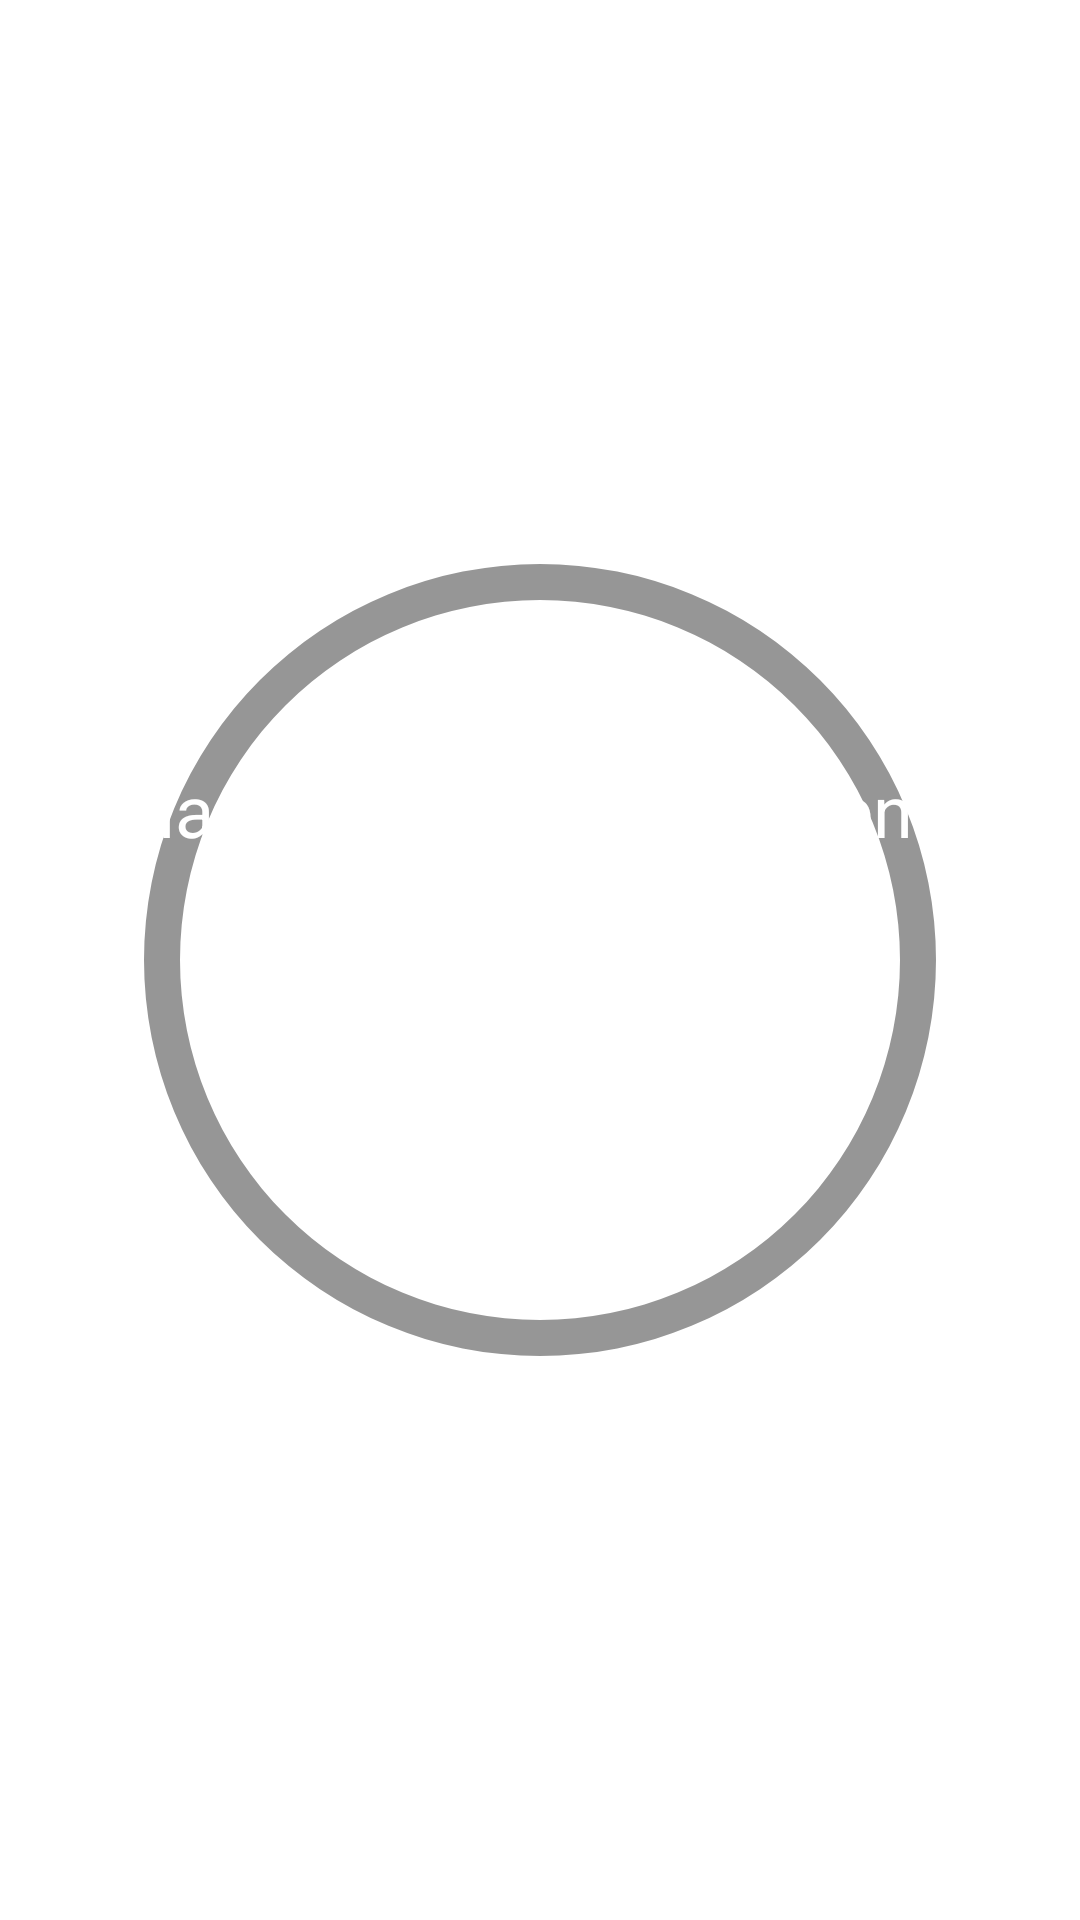

Reconstruct the res/layout file that produces this screen, plus the resources it refers to.
<!-- AndroidManifest.xml: application theme Theme.InterfaceQuartUS -->
<!-- res/layout/layout_transition.xml -->
<?xml version="1.0" encoding="utf-8"?>
<RelativeLayout xmlns:android="http://schemas.android.com/apk/res/android"
    xmlns:app="http://schemas.android.com/apk/res-auto"
    xmlns:tools="http://schemas.android.com/tools"
    android:layout_width="match_parent"
    android:layout_height="match_parent"
    android:background="#00FFFFFF"
    android:clickable="true"
    tools:context=".Fragment.Transition">

    <ProgressBar
        android:id="@+id/chargement"
        android:indeterminate="true"
        android:indeterminateDrawable="@drawable/style_chargement"
        android:layout_width="264dp"
        android:layout_height="264dp"
        android:layout_centerInParent="true"
        android:background="#00FFFFFF" />

    <TextView
        android:layout_width="wrap_content"
        android:layout_height="wrap_content"
        android:translationY="-50dp"
        android:layout_centerInParent="true"
        android:textSize="24dp"
        android:textColor="@android:color/white"
        android:gravity="center"
        android:text="QuartUS\nen déplacement..."/>
</RelativeLayout>
<!-- resources referenced by this layout -->
<resources>
  <!-- drawable style_chargement (drawable) -->
  <?xml version="1.0" encoding="utf-8"?>
  <layer-list xmlns:android="http://schemas.android.com/apk/res/android">
      <item>
          <shape
              android:shape="ring"
              android:innerRadius="120dp"
              android:thickness="12dp"
              android:useLevel="false">
  
              <solid android:color="@color/pieceCasePlanche" />
          </shape>
      </item>
      <item android:id="@android:id/progress">
          <layer-list>
              <item>
                  <rotate
                      android:fromDegrees="10"
                      android:toDegrees="370">
                      <shape
                          android:innerRadius="126dp"
                          android:shape="ring"
                          android:thickness="6dp"
                          android:useLevel="true">
  
                          <gradient
                              android:angle="0"
                              android:endColor="@color/vertUDeS"
                              android:startColor="@color/vertUDeS"
                              android:type="sweep"
                              android:useLevel="false" />
                      </shape>
                  </rotate>
              </item>
              <item>
                  <rotate>
                      <shape
                          android:innerRadius="120dp"
                          android:shape="ring"
                          android:thickness="6dp"
                          android:useLevel="true">
  
                          <gradient
                              android:angle="0"
                              android:endColor="@color/jauneUDeS"
                              android:startColor="@color/jauneUDeS"
                              android:type="sweep"
                              android:useLevel="false" />
                      </shape>
                  </rotate>
              </item>
          </layer-list>
      </item>
  </layer-list>
  <style name="Theme.InterfaceQuartUS" parent="Theme.MaterialComponents.Light.NoActionBar">
      
          <item name="colorPrimary">@color/noir1</item>
          <item name="colorPrimaryVariant">@color/noir2</item>
          <item name="colorOnPrimary">@color/white</item>
          
          <item name="colorSecondary">@color/teal_200</item>
          <item name="colorSecondaryVariant">@color/teal_700</item>
          <item name="colorOnSecondary">@color/black</item>
          
          <item name="android:statusBarColor">?attr/colorPrimaryVariant</item>
          
      </style>
  <color name="pieceCasePlanche">#69000000</color>
  <color name="vertUDeS">#00A759</color>
  <color name="jauneUDeS">#FFC837</color>
  <color name="noir1">#FF222222</color>
  <color name="noir2">#FF333333</color>
  <color name="white">#FFFFFFFF</color>
  <color name="teal_200">#FF03DAC5</color>
  <color name="teal_700">#FF018786</color>
  <color name="black">#FF000000</color>
</resources>
